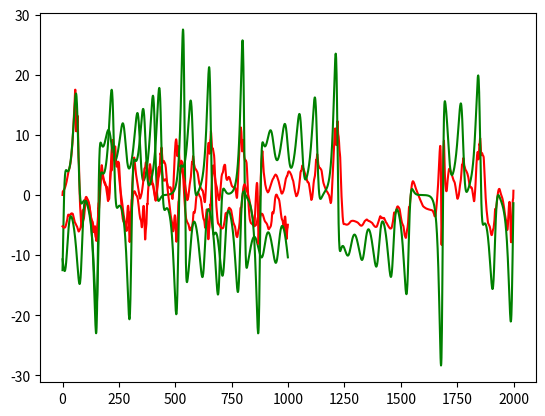

Recreate this plot in Python.
import numpy as np
import matplotlib.pyplot as plt
from abc import abstractmethod
from typing import Tuple

def relu(x):
    x[x < 0] = 0
    return x

class ESN():
    def __init__(self, n_inputs:int, n_outputs:int, n_reservoir:int=300, 
                 activation=None, two_norm:float=1, sparsity:float=0.0, 
                 random_state:int=2022, L2:float=10**-9, 
                 gamma:float=0.5, sampling_bounds:float=0.05):
        """
        The class for the ESN model.

        Parameters
        ----------
        n_inputs : int
            The dimensionality of the input.
        n_outputs : int
            The dimensionality of the output.
        n_reservoir : int, optional
            The size of the reservoir. The default is 300.
        activation : TYPE, optional
            The activation function. The default is None.
        two_norm : float, optional
            The 2-norm of the recurrent weight matrix. The default is 1.
        sparsity : float, optional
            The proportion of recurrent weights set to zero. The default is 0.0.
        random_state : int, optional
            A positive integer seed, np.rand.RandomState object,
            or None to use numpy's builting RandomState. The default is 2022.
        L2 : float, optional
            The regularisation parameter of the ridge regression. The default 
            is 10**-9.
        gamma : float, optional
            The discount factor of the value function. The default is 0.5.
        sampling_bounds : float, optional
            The uniform bounds of the interval from which to sample the random 
            matrices. The default is 0.05.

        Raises
        ------
        Exception
            Exception for the invalid random seed.

        Returns
        -------
        None.

        """
        
        self.n_inputs = n_inputs
        self.n_reservoir = n_reservoir
        self.n_outputs = n_outputs
        self.two_norm = two_norm
        self.sparsity = sparsity
        if activation is None:
            self.activation = relu
        else:
            self.activation = activation
        self.L2 = L2
        self.gamma = gamma
        self.sampling_bounds = sampling_bounds
        self.random_state = random_state

        # the given random_state might be either an actual RandomState object,
        # a seed or None (in which case we use numpy's builtin RandomState)
        if isinstance(random_state, np.random.RandomState):
            self.random_state_ = random_state
        elif random_state:
            try:
                self.random_state_ = np.random.RandomState(random_state)
            except TypeError as e:
                raise Exception("Invalid seed: " + str(e))
        else:
            self.random_state_ = np.random.mtrand._rand
        
        self.initweights()

    def _sample_uniform(self, size):
        # sample random matrices of
        sampling_bounds = self.sampling_bounds
        return self.random_state_.uniform(low=-sampling_bounds, 
                                          high=sampling_bounds, 
                                          size=size)
    
    def initweights(self):
        # initialize recurrent weights
        # begin with a reservoir matrix and
        # delete the fraction of connections given by (self.sparsity):
        A = self._sample_uniform(size=(self.n_reservoir, self.n_reservoir))
        A[self.random_state_.rand(*A.shape) < self.sparsity] = 0
        
        # compute the spectral radius of these weights and
        # rescale them to reach the requested spectral radius:
        self.A = A * (self.two_norm/np.linalg.norm(A))

        # random input weights:
        self.C = self._sample_uniform(size=(self.n_reservoir, self.n_inputs))
        
        # random bias weights
        self.Z = self._sample_uniform(size=self.n_reservoir)

    def _get_new_state(self, state, input_pattern):
        """performs one update step.
        i.e., computes the next network state by applying the recurrent weights
        to the last state & and feeding in the current input and output patterns
        """
       
        preactivation = np.dot(self.A, state)\
                        + np.dot(self.C, input_pattern)\
                        + self.Z
        return self.activation(preactivation)

    
    def fit(self, inputs, outputs, inspect=False):
        """
        Collect the network's reaction to training data, train readout weights.
        Args:
            inputs: array of dimensions (N_training_samples x n_inputs)
            outputs: array of dimension (N_training_samples x n_outputs)
            inspect: show a visualisation of the collected reservoir states
        Returns:
            the network's output on the training data, using the trained weights
        """
        
        # step the reservoir through the given input,output pairs:
        states = np.zeros((inputs.shape[0],self.n_reservoir))
        for n in range(1, inputs.shape[0]):
            states[n, :] = self._get_new_state(states[n-1,:], inputs[n, :])
        
        new_states=np.zeros_like(states)
        for n in range(states.shape[0]-1):
            new_states[n,:] = states[n,:] - self.gamma*states[n+1,:]

        # Solve for W:
        Y = outputs[:,:]
        X = new_states[:,:]
        
        if self.L2!=0:
            xtransx = np.dot(X.T, X) 
            l2_identity = self.L2 * np.identity(self.n_reservoir)
            inv = np.linalg.inv(xtransx+l2_identity)
            X_inv = np.dot(inv,X.T)
            self.W = np.dot(X_inv,Y)
            
        else:
            self.W = np.dot(np.linalg.pinv(new_states[:, :]),
                                outputs[:, :])

        # remember the last state for later:
        self.laststate = states[-1, :]
        self.lastinput = inputs[-1, :]
        self.lastoutput = outputs[-1, :]

        pred_train=np.zeros_like(outputs)  
        for n in range(inputs.shape[0]):
            pred_train[n, :] = np.dot(self.W.T, states[n, :])

        return pred_train.T

    def predict(self, inputs, continuation=False, upd=False):
        """
        Apply the learned weights to the network's reactions to new input.
        Args:
            inputs: array of dimensions (N_test_samples x n_inputs)
            continuation: if True, start the network from the last training state
        Returns:
            Array of output activations
        """
        n_samples = inputs.shape[0]

        states = np.zeros((n_samples, self.n_reservoir))
        outputs = np.zeros((n_samples, self.n_outputs))


        # states[0, :] = self.laststate
        for n in range(n_samples):
            states[n, :] = self._get_new_state(self.laststate, inputs[n, :])
            outputs[n, :] = np.dot(self.W.T, states[n, :]) 

        if upd:
            # print('upd states: ', states.shape)
            self.laststate = states.reshape(-1)
        return outputs[:]


    
if __name__=='__main__':
    print('Testing ESN')
    class LorenzAttractor:
        """
        Parameters
        ----------
        num_points: int
            Number of points for X, Y, Z coordinates.
        init_point: tuple
            Initial point [x0, y0, z0] for chaotic attractor system.
            Do not use zeros or very big values because of unstable behavior of dynamic system.
            Default: x, y, z == 1e-4.
        step: float / int
            Step for the next coordinate of dynamic system. Default: 1.0.
       """
    
        def __init__(
            self,
            num_points: int,
            init_point: Tuple[float, float, float] = (1e-4, 1e-4, 1e-4),
            step: float = 1.0,
            show_log: bool = False,
            **kwargs: dict,
        ):
            if show_log:
                print(f"[INFO]: Initialize chaotic system: {self.__class__.__name__}\n")
            self.num_points = num_points
            self.init_point = init_point
            self.step = step
            self.kwargs = kwargs
    
        def get_coordinates(self):
            return np.array(list(next(self)))
    
        def __len__(self):
            return self.num_points
    
        def __iter__(self):
            return self
    
        def __next__(self):
            points = self.init_point
            for i in range(self.num_points):
                try:
                    yield points
                    next_points = self.attractor(*points, **self.kwargs)
                    points = tuple(prev + curr / self.step for prev, curr in zip(points, next_points))
                except OverflowError:
                    print(f"[FAIL]: Cannot do the next step because of floating point overflow. Step: {i}")
                    break
    
        @abstractmethod
        def attractor(
            self, x: float, y: float, z: float, sigma: float = 10, beta: float = 8 / 3, rho: float = 28,
        ) -> Tuple[float, float, float]:
            r"""Calculate the next coordinate X, Y, Z for 3rd-order Lorenz system
            Parameters
            ----------
            x, y, z : float
                Input coordinates X, Y, Z respectively.
            sigma, beta, rho : float
                Lorenz system parameters. Default:
                    - sigma = 10,
                    - beta = 8/3,
                    - rho = 28
            """
            x_out = sigma * (y - x)
            y_out = rho * x - y - x * z
            z_out = x * y - beta * z
            return x_out, y_out, z_out
    
        def update_attributes(self, **kwargs):
            """Update chaotic system parameters."""
            for key in kwargs:
                if key in self.__dict__ and not key.startswith("_"):
                    self.__dict__[key] = kwargs.get(key)
       
        
    def plot_system(trainlen, future, data, prediction, diff=True):
        part = ['X', 'Y', 'Z']
        for i in range(len(part)):
            plt.figure(figsize=(20,5))
            plt.title(f'Lorenz attractor, {part[i]}')
            plt.plot(range(trainlen,trainlen+future),data[trainlen:trainlen+future][:,i],'g',label="target system")
            plt.plot(range(trainlen,trainlen+future),prediction[:,i],'r', label="ESN prediction")
            if diff:
                plt.plot(
                    range(trainlen,trainlen+future),
                    data[trainlen:trainlen+future][:,i]-prediction[:,i],
                    'grey',label="difference"
                )
            lo,hi = plt.ylim()
            plt.plot([trainlen,trainlen],[lo+np.spacing(1),hi-np.spacing(1)],'k:')
            plt.legend(loc=(0.61,1.1))
            plt.show()
            
            
    def plot_attractor(data, prediction, trainlen, future, rho):
        ax = plt.figure(figsize=(15,15)).add_subplot(projection='3d')
        ax.plot(data[trainlen:,0], data[trainlen:,1], data[trainlen:,2], lw=0.5, color = 'g',label='target system')
        ax.plot(prediction[:,0], prediction[:,1], prediction[:,2], lw=0.5, color='r', label='ESN prediction')
        ax.set_xlabel("X Axis")
        ax.set_ylabel("Y Axis")
        ax.set_zlabel("Z Axis")
        ax.set_title(f"Lorenz Attractor, rho={rho}")
        ax.legend()
    
        plt.show()
           
    trainlen = 2000
    future = 2000
    # rho=28 (chaos)
    chaos = LorenzAttractor(num_points=trainlen+future, 
                                    init_point=(0.1, 0, -0.1), 
                                    step=100, 
                                    rho=28).get_coordinates()
    dim = 3
    esn = ESN(n_inputs = dim,
                  n_outputs = dim,
                  n_reservoir = 300,
                  two_norm = 1,
                  random_state=42,
                   sparsity=0.,
                    L2=0.5,
                    gamma=0
                    
                    
          
                 )
    pred_training = esn.fit((chaos[:trainlen-1000]),chaos[trainlen-1000:trainlen])
        
    prediction = esn.predict((chaos[trainlen:trainlen+future]), upd=True)
    print("test error: \n"+str(np.sqrt(np.mean((prediction - chaos[trainlen:trainlen+future])**2))))
    plt.plot(pred_training[1,:], color='r')
    plt.plot(chaos[trainlen-1000:trainlen,1], color='g')
    plt.show()
    
    plt.plot(prediction[:,1], color='r')
    plt.plot(chaos[trainlen:,1], color='g')
    plt.show()
    